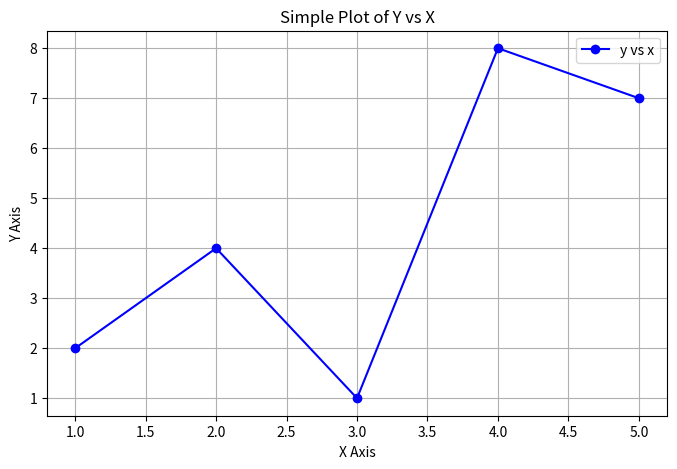

Write the Python code that produced this figure.
import matplotlib.pyplot as plt

# Example data
x = [1, 2, 3, 4, 5]
y = [2, 4, 1, 8, 7]

# Create the plot
plt.figure(figsize=(8, 5))
plt.plot(x, y, marker='o', linestyle='-', color='blue', label='y vs x')

# Add labels and title
plt.xlabel('X Axis')
plt.ylabel('Y Axis')
plt.title('Simple Plot of Y vs X')
plt.legend()
plt.grid(True)

# Show the plot
plt.show()
